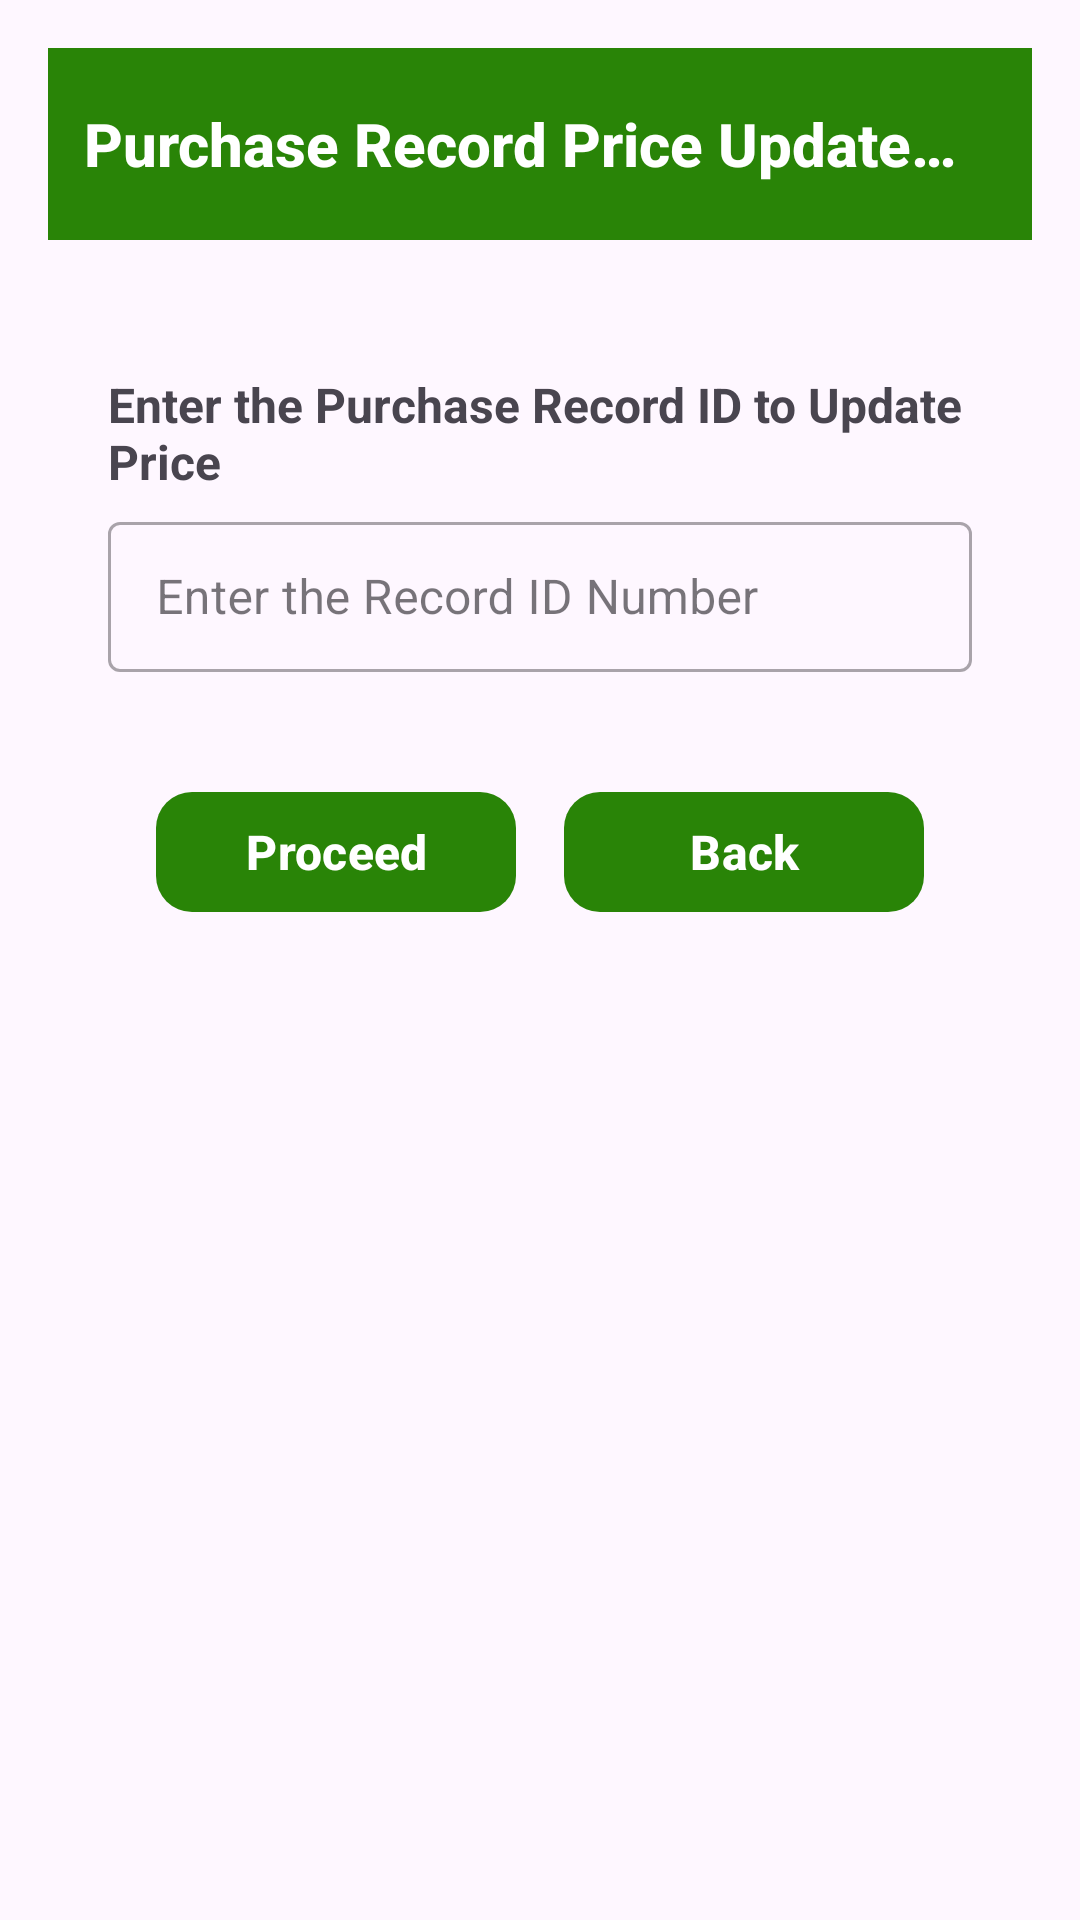

Produce the Android XML layout that renders to this screen, including the resource entries it uses.
<!-- AndroidManifest.xml: application theme Theme.StockManagement -->
<!-- res/layout/activity_stock_price_change.xml -->
<?xml version="1.0" encoding="utf-8"?>
<LinearLayout xmlns:android="http://schemas.android.com/apk/res/android"
    xmlns:tools="http://schemas.android.com/tools"
    xmlns:app="http://schemas.android.com/apk/res-auto"
    android:id="@+id/main"
    android:layout_width="match_parent"
    android:layout_height="match_parent"
    android:orientation="vertical"
    android:padding="16dp"
    tools:context=".Stock_Price_Change">
    <com.google.android.material.appbar.MaterialToolbar
        android:id="@+id/toolbar"
        android:layout_width="match_parent"
        android:layout_height="?attr/actionBarSize"
        android:background="?attr/colorPrimary"
        android:theme="@style/ThemeOverlay.MaterialComponents.Dark.ActionBar"
        app:title="@string/price_update_page"
        app:titleCentered="true"
        app:titleTextAppearance="@style/ToolbarTitleBold" />
    <ScrollView
        android:id="@+id/scrollView"
        android:layout_width="match_parent"
        android:layout_height="0dp"
        android:layout_weight="1"
        android:fillViewport="true"
        android:scrollbars="vertical"
        android:padding="20dp"
        android:scrollbarStyle="insideOverlay"
        android:verticalScrollbarPosition="right"
        android:scrollbarAlwaysDrawVerticalTrack="true">

        <LinearLayout
            android:layout_width="match_parent"
            android:layout_height="wrap_content"
            android:orientation="vertical"
            android:paddingBottom="16dp">

            
            <TextView

                android:layout_width="wrap_content"
                android:layout_height="wrap_content"
                android:layout_marginTop="24dp"
                android:text="@string/title_update_record"
                android:textSize="16sp"
                android:textStyle="bold" />

            
            <com.google.android.material.textfield.TextInputLayout
                style="@style/Widget.MaterialComponents.TextInputLayout.OutlinedBox"
                android:id="@+id/ET_HintRecordId"
                android:layout_width="match_parent"
                android:layout_height="wrap_content"
                android:layout_marginTop="4dp"
                app:cardCornerRadius="8dp"
                app:cardElevation="4dp">

                <EditText
                    android:id="@+id/ET_RecordId"
                    android:layout_width="match_parent"
                    android:layout_height="50dp"
                    android:hint="@string/hint_update_record"
                    android:inputType="number"
                    tools:ignore="VisualLintTextFieldSize" />
            </com.google.android.material.textfield.TextInputLayout>
            <LinearLayout
                android:id="@+id/LL_layoutPurchase"
                android:layout_width="match_parent"
                android:layout_height="wrap_content"
                android:layout_marginTop="8dp"
                android:orientation="vertical"
                android:visibility="gone">

                <TextView android:text="Purchase ID: "
                    android:textSize="15sp"
                    android:id="@+id/tvPurchaseId"
                    android:layout_height="wrap_content" android:layout_width="wrap_content"/>
                <TextView android:text="Product Name: "
                    android:textSize="15sp"
                    android:id="@+id/tvPurchaseProduct"
                    android:layout_height="wrap_content" android:layout_width="wrap_content"/>
                <TextView android:text="Total No. Product: "
                    android:textSize="15sp"
                    android:id="@+id/tvPurchaseQty"
                    android:layout_height="wrap_content" android:layout_width="wrap_content"/>
                <TextView android:text="No. Product Left: "
                    android:textSize="15sp"
                    android:id="@+id/tvPurchaseQtyLeft"
                    android:layout_height="wrap_content" android:layout_width="wrap_content"/>
                <TextView android:text="Existing Price: "
                    android:textSize="15sp"
                    android:id="@+id/tvPurchasePrice"
                    android:textColor="@color/red"
                    android:layout_height="wrap_content" android:layout_width="wrap_content"/>
                <TextView android:text="Created Date: "
                    android:textSize="15sp"
                    android:id="@+id/tvCreatedDate"
                    android:layout_height="wrap_content" android:layout_width="wrap_content"/>
            </LinearLayout>

            <LinearLayout
                android:id="@+id/LL_PriceFields"
                android:visibility="gone"
                android:layout_width="match_parent"
                android:layout_height="wrap_content"
                android:orientation="vertical"
                android:paddingBottom="16dp">

                
                <TextView
                    android:layout_width="wrap_content"
                    android:layout_height="wrap_content"
                    android:layout_marginTop="24dp"
                    android:text="@string/title_update_price"
                    android:textSize="16sp"
                    android:textStyle="bold" />

                
                <com.google.android.material.textfield.TextInputLayout
                    style="@style/Widget.MaterialComponents.TextInputLayout.OutlinedBox"
                    android:layout_width="match_parent"
                    android:layout_height="wrap_content"
                    android:layout_marginTop="4dp"
                    app:cardCornerRadius="8dp"
                    app:cardElevation="4dp">

                    <EditText
                        android:id="@+id/ET_NewPrice"
                        android:layout_width="match_parent"
                        android:layout_height="50dp"
                        android:hint="@string/hint_update_price"
                        android:inputType="number"
                        tools:ignore="VisualLintTextFieldSize" />
                </com.google.android.material.textfield.TextInputLayout>
            </LinearLayout>


            <GridLayout
                android:id="@+id/buttonGrid"
                android:layout_width="match_parent"
                android:layout_height="wrap_content"
                android:layout_marginTop="20dp"
                android:padding="8dp"
                android:columnCount="3"
                android:useDefaultMargins="true"
                android:alignmentMode="alignMargins"
                android:layout_gravity="center_horizontal">

                <com.google.android.material.button.MaterialButton
                    android:id="@+id/Btn_Proceed"
                    android:layout_width="0dp"
                    android:layout_height="wrap_content"
                    android:layout_columnWeight="1"
                    android:text="@string/delete_but_proceed"
                    android:textStyle="bold"
                    android:layout_margin="8dp"
                    android:textSize="16sp"
                    app:cornerRadius="12dp"
                    tools:ignore="VisualLintButtonSize" />

                <com.google.android.material.button.MaterialButton
                    android:id="@+id/Btn_Update"
                    android:layout_width="0dp"
                    android:layout_height="wrap_content"
                    android:layout_columnWeight="1"
                    android:text="@string/update_button"
                    android:backgroundTint="@color/blue"
                    android:visibility="gone"
                    android:textStyle="bold"
                    android:layout_margin="8dp"
                    android:textSize="16sp"
                    app:cornerRadius="12dp"
                    tools:ignore="VisualLintButtonSize" />

                <com.google.android.material.button.MaterialButton
                    android:id="@+id/Btn_Back"
                    android:layout_width="0dp"
                    android:layout_height="wrap_content"
                    android:layout_columnWeight="1"
                    android:text="@string/back"
                    android:textStyle="bold"
                    android:layout_margin="8dp"
                    android:textSize="16sp"
                    app:cornerRadius="12dp"
                    tools:ignore="VisualLintButtonSize" />
            </GridLayout>
        </LinearLayout>
    </ScrollView>
</LinearLayout>
<!-- resources referenced by this layout -->
<resources>
  <color name="blue">#3071E4</color>
  <color name="red">#DD0A0A</color>
  <string name="back">Back</string>
  <string name="delete_but_proceed">Proceed</string>
  <string name="hint_update_price">Enter the amount here</string>
  <string name="hint_update_record">Enter the Record ID Number</string>
  <string name="price_update_page">Purchase Record Price Update Page</string>
  <string name="title_update_price">Enter the new price of the Stock (Rs)</string>
  <string name="title_update_record">Enter the Purchase Record ID to Update Price</string>
  <string name="update_button">Update</string>
  <style name="ToolbarTitleBold" parent="TextAppearance.Widget.AppCompat.Toolbar.Title">
          <item name="android:textStyle">bold</item>
      </style>
  <style name="Theme.StockManagement" parent="Base.Theme.StockManagement" />
  <style name="Base.Theme.StockManagement" parent="Theme.Material3.DayNight.NoActionBar">
          <item name="colorPrimary">@color/green</item>
      </style>
  <color name="green">#298407</color>
</resources>
